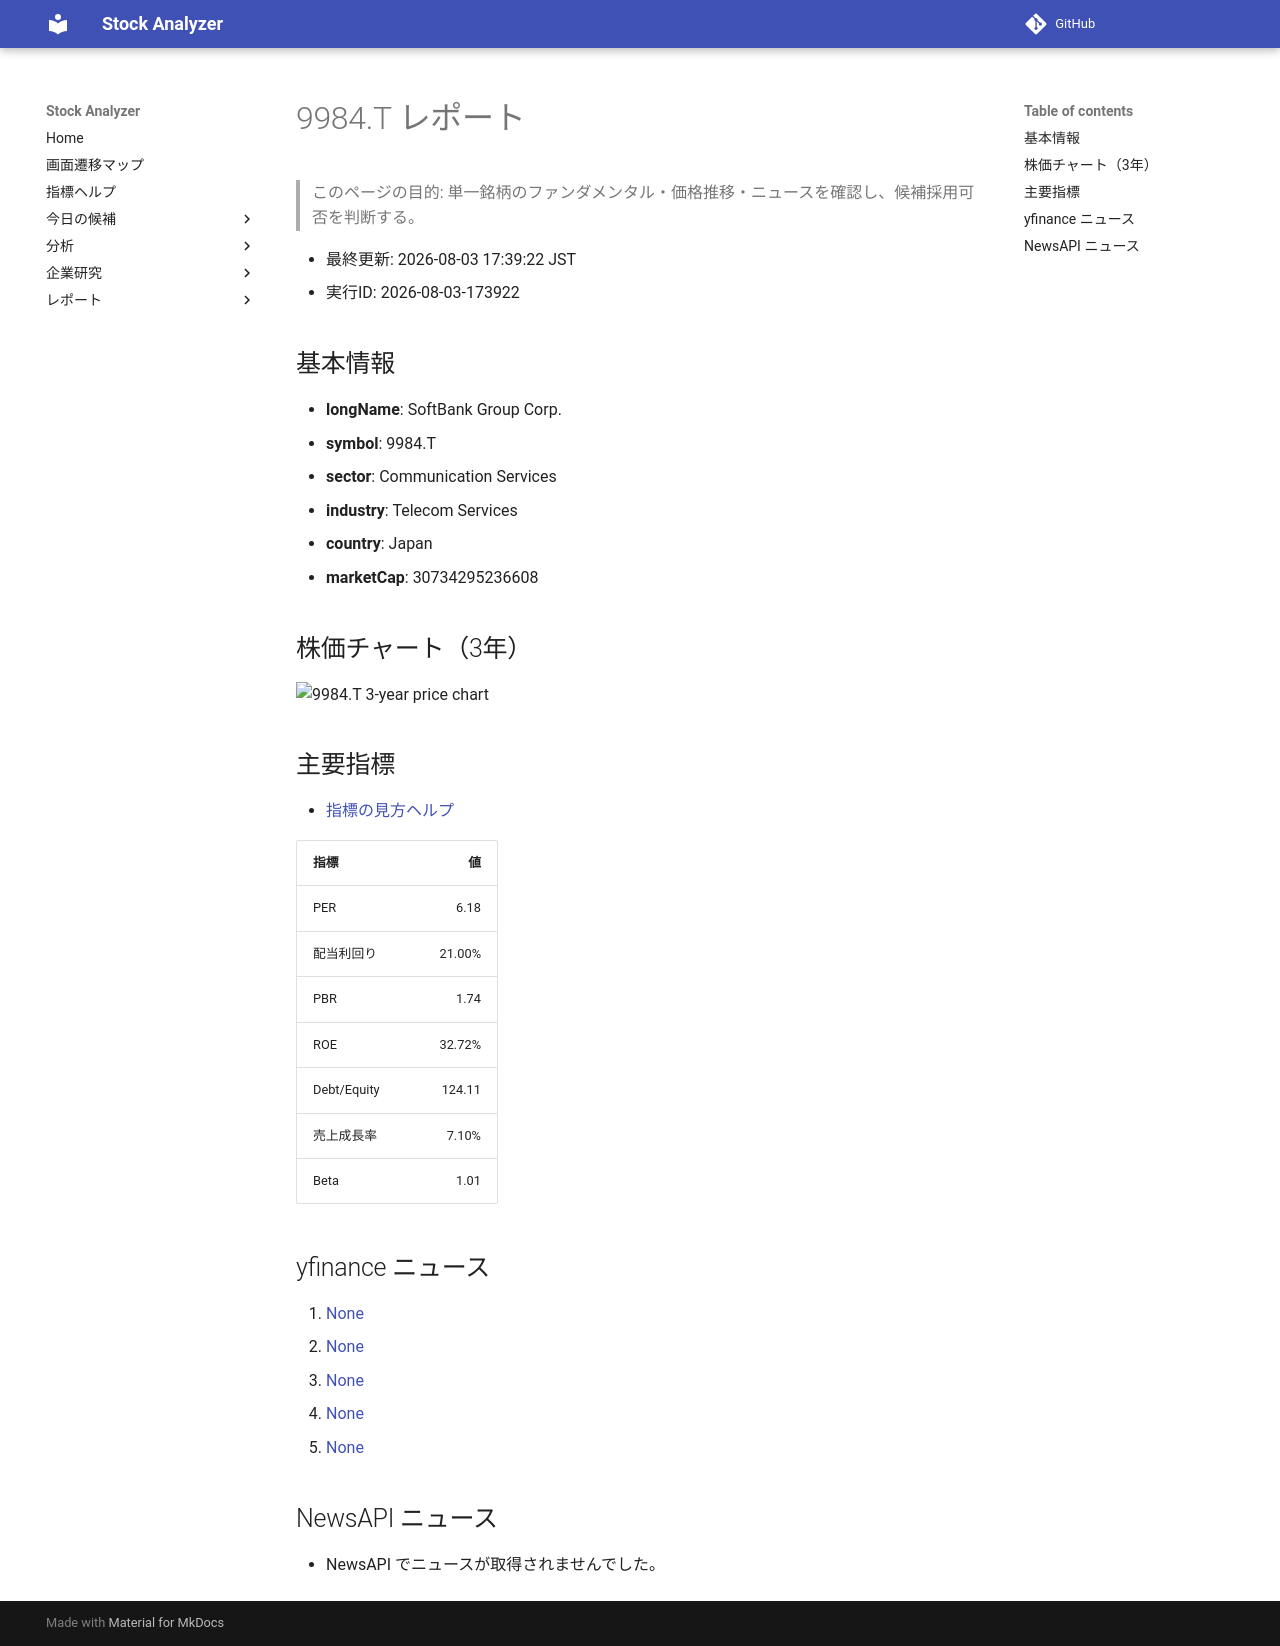

repository: Yumi-note/Making-APP · page: reports/2026-08-03/173922/9984_T/index.html · generator: mkdocs

# 9984.T レポート

> このページの目的: 単一銘柄のファンダメンタル・価格推移・ニュースを確認し、候補採用可否を判断する。

- 最終更新: 2026-08-03 17:39:22 JST
- 実行ID: 2026-08-03-173922

## 基本情報

- **longName**: SoftBank Group Corp.
- **symbol**: 9984.T
- **sector**: Communication Services
- **industry**: Telecom Services
- **country**: Japan
- **marketCap**: 30734295236608

## 株価チャート（3年）

![9984.T 3-year price chart](9984_T_3y.png)

## 主要指標

- [指標の見方ヘルプ](../../../../indicators.md)

| 指標 | 値 |
|---|---:|
| PER | 6.18 |
| 配当利回り | 21.00% |
| PBR | 1.74 |
| ROE | 32.72% |
| Debt/Equity | 124.11 |
| 売上成長率 | 7.10% |
| Beta | 1.01 |

## yfinance ニュース

1. [None](None)
2. [None](None)
3. [None](None)
4. [None](None)
5. [None](None)

## NewsAPI ニュース

- NewsAPI でニュースが取得されませんでした。
